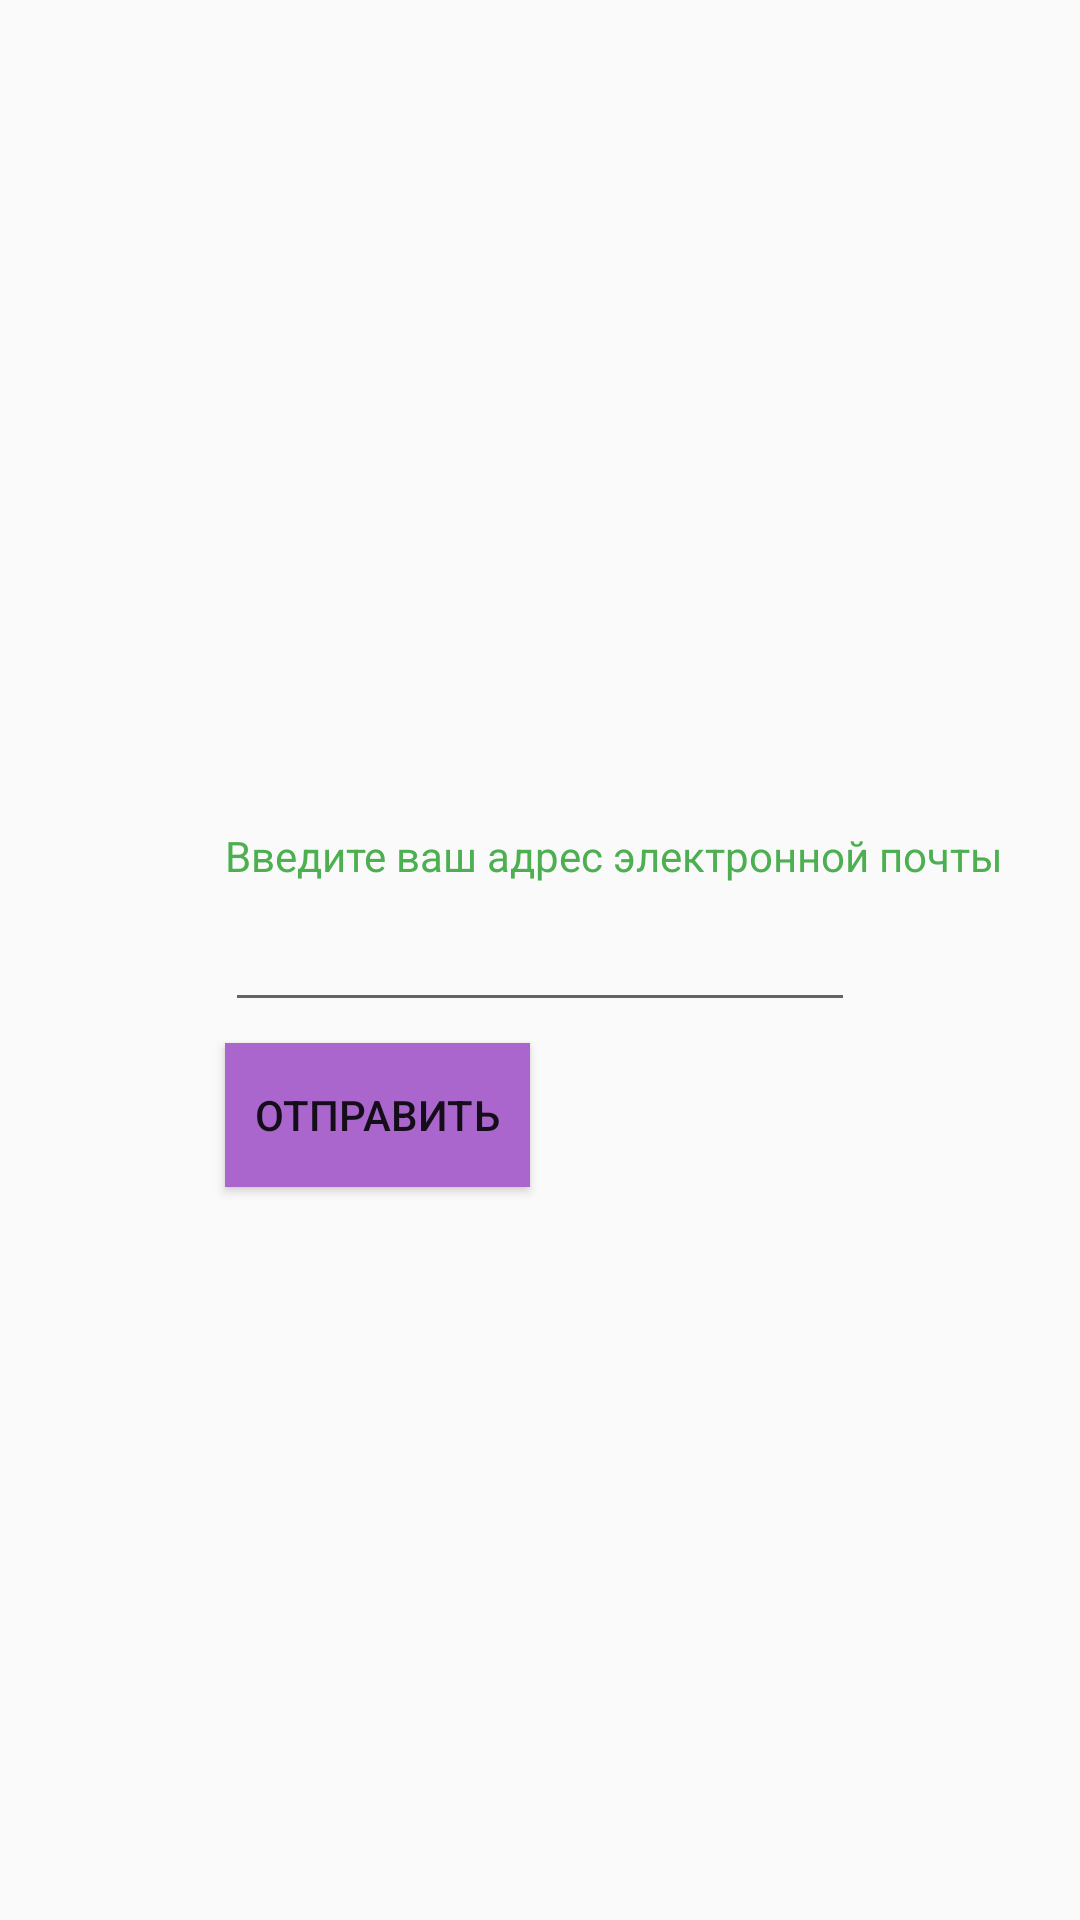

Android layout source for this screen:
<!-- AndroidManifest.xml: application theme AppTheme -->
<!-- res/layout/activity_reset_pass.xml -->
<?xml version="1.0" encoding="utf-8"?>
<RelativeLayout
    android:layout_height="match_parent"
    android:layout_width="match_parent"
    xmlns:android="http://schemas.android.com/apk/res/android">

    <EditText
        android:id="@+id/forgetmail"
        android:layout_width="wrap_content"
        android:layout_height="wrap_content"
        android:layout_centerHorizontal="true"
        android:layout_centerVertical="true"
        android:ems="10"
        android:inputType="textPersonName"/>

    <TextView
        android:id="@+id/textView8"
        android:layout_width="wrap_content"
        android:layout_height="wrap_content"
        android:text="Введите ваш адрес электронной почты"
        android:textAppearance="@style/TextAppearance.AppCompat"
        android:textColor="@color/bath"
        android:textSize="14sp"
        android:layout_marginBottom="46dp"
        android:layout_above="@+id/button2"
        android:layout_alignLeft="@+id/forgetmail"
        android:layout_alignStart="@+id/forgetmail"/>

    <Button
        android:id="@+id/button2"
        android:layout_width="wrap_content"
        android:layout_height="wrap_content"
        android:layout_alignLeft="@+id/forgetmail"
        android:layout_alignStart="@+id/forgetmail"
        android:layout_below="@+id/forgetmail"
        android:layout_marginTop="7dp"
        android:background="@android:color/holo_purple"
        android:onClick="resetPass"
        android:paddingLeft="10dp"
        android:paddingRight="10dp"
        android:text="Отправить"
        android:textColor="@color/common_google_signin_btn_text_dark_default"/>
</RelativeLayout>
<!-- resources referenced by this layout -->
<resources>
  <color name="bath">#4caf50</color>
  <style name="AppTheme" parent="Theme.AppCompat.Light.DarkActionBar">
          
          <item name="colorPrimary">@android:color/holo_orange_light</item>
          <item name="colorPrimaryDark">@android:color/holo_orange_light</item>
          <item name="colorAccent">@android:color/holo_orange_light</item>
      </style>
</resources>
